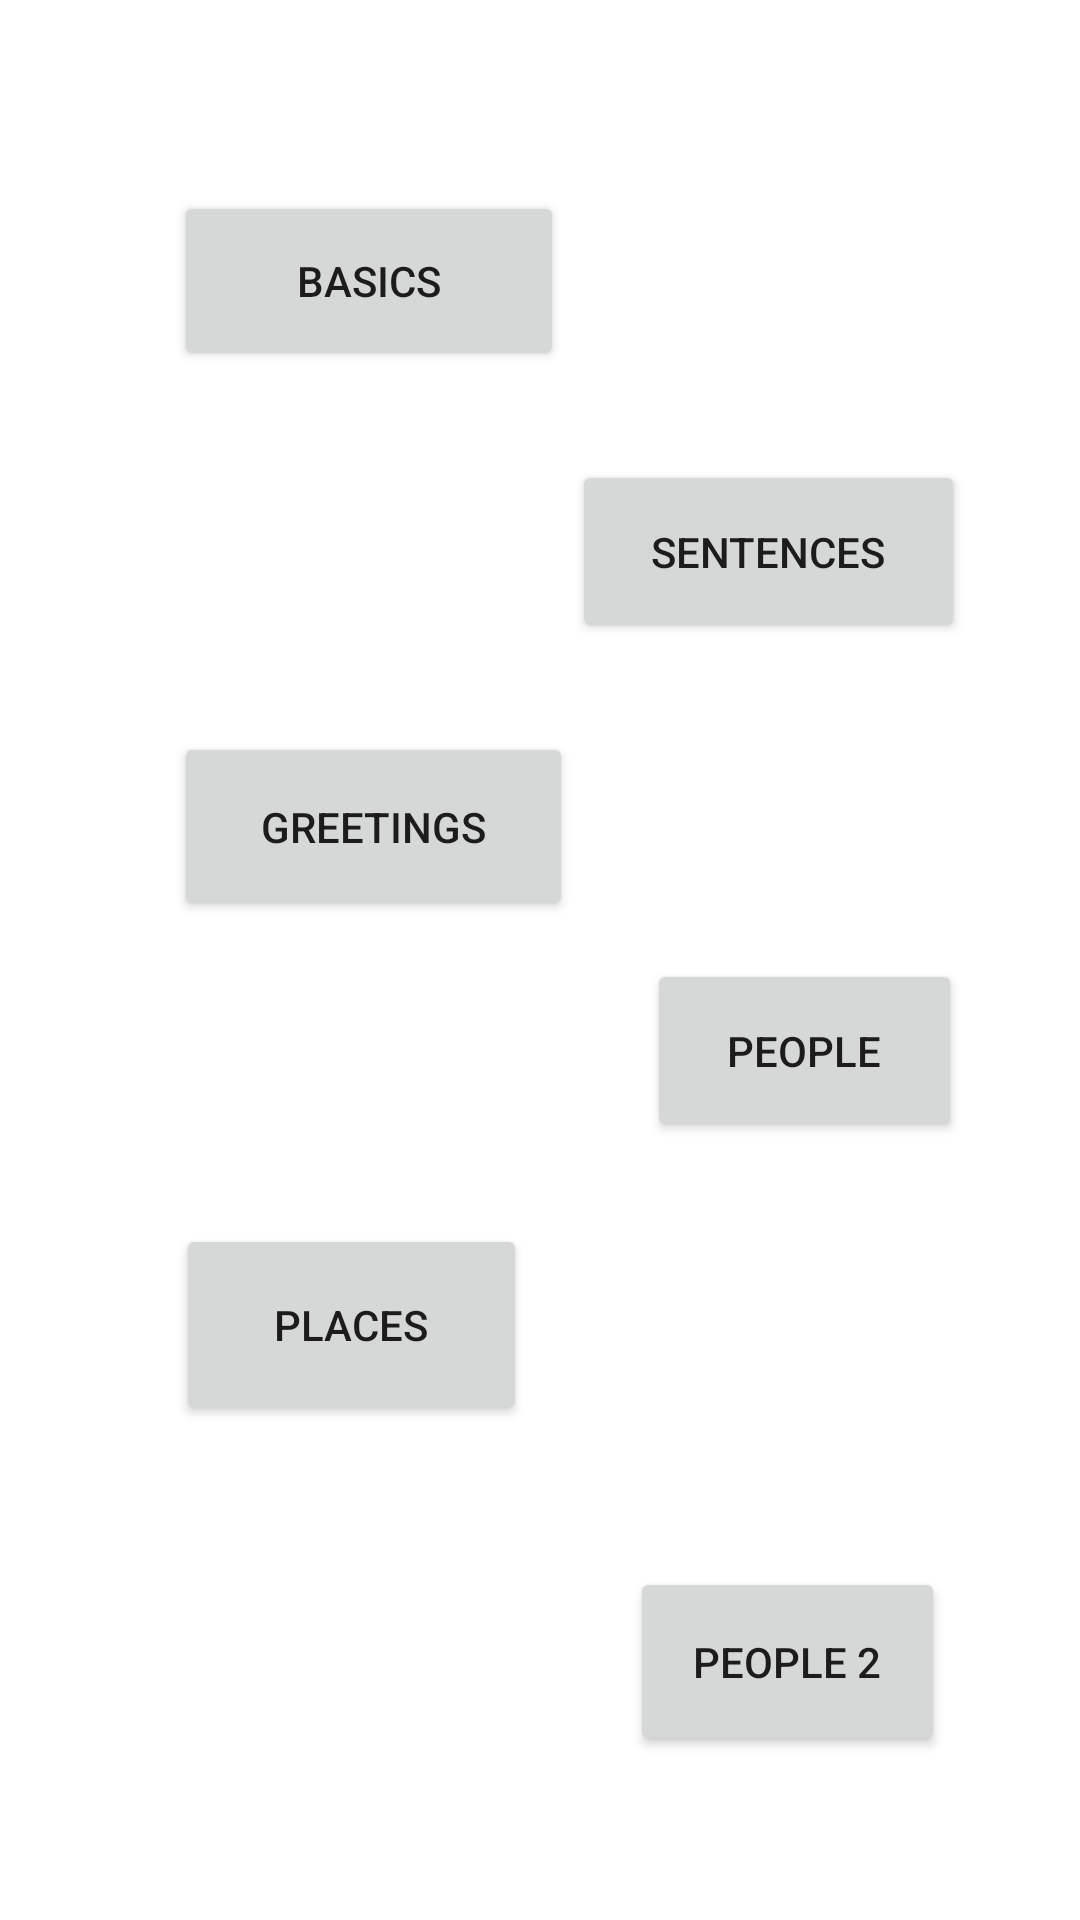

Here is an Android app screen rendered from its layout file. Give the layout XML and the strings, colors and styles it references.
<!-- AndroidManifest.xml: application theme Theme.Dhatu -->
<!-- res/layout/activity_learningmap.xml -->
<?xml version="1.0" encoding="utf-8"?>
<androidx.constraintlayout.widget.ConstraintLayout xmlns:android="http://schemas.android.com/apk/res/android"
    xmlns:app="http://schemas.android.com/apk/res-auto"
    xmlns:tools="http://schemas.android.com/tools"
    android:layout_width="match_parent"
    android:layout_height="match_parent"
    tools:context=".learningmap">

    <Button
        android:id="@+id/button3"
        android:layout_width="130dp"
        android:layout_height="60dp"
        android:text="Basics"
        app:layout_constraintBottom_toBottomOf="parent"
        app:layout_constraintEnd_toEndOf="parent"
        app:layout_constraintHorizontal_bias="0.252"
        app:layout_constraintStart_toStartOf="parent"
        app:layout_constraintTop_toTopOf="parent"
        app:layout_constraintVertical_bias="0.11" />

    <Button
        android:id="@+id/button4"
        android:layout_width="131dp"
        android:layout_height="61dp"
        android:text="Sentences"
        app:layout_constraintBottom_toBottomOf="parent"
        app:layout_constraintEnd_toEndOf="parent"
        app:layout_constraintHorizontal_bias="0.832"
        app:layout_constraintStart_toStartOf="parent"
        app:layout_constraintTop_toTopOf="parent"
        app:layout_constraintVertical_bias="0.265" />

    <Button
        android:id="@+id/button5"
        android:layout_width="133dp"
        android:layout_height="63dp"
        android:text="greetings"
        app:layout_constraintBottom_toBottomOf="parent"
        app:layout_constraintEnd_toEndOf="parent"
        app:layout_constraintHorizontal_bias="0.255"
        app:layout_constraintStart_toStartOf="parent"
        app:layout_constraintTop_toTopOf="parent"
        app:layout_constraintVertical_bias="0.423" />

    <Button
        android:id="@+id/button6"
        android:layout_width="105dp"
        android:layout_height="61dp"
        android:text="people"
        app:layout_constraintBottom_toBottomOf="parent"
        app:layout_constraintEnd_toEndOf="parent"
        app:layout_constraintHorizontal_bias="0.846"
        app:layout_constraintStart_toStartOf="parent"
        app:layout_constraintTop_toTopOf="parent"
        app:layout_constraintVertical_bias="0.552" />

    <Button
        android:id="@+id/button7"
        android:layout_width="105dp"
        android:layout_height="63dp"
        android:text="people 2"
        app:layout_constraintBottom_toBottomOf="parent"
        app:layout_constraintEnd_toEndOf="parent"
        app:layout_constraintHorizontal_bias="0.823"
        app:layout_constraintStart_toStartOf="parent"
        app:layout_constraintTop_toTopOf="parent"
        app:layout_constraintVertical_bias="0.905" />

    <Button
        android:id="@+id/button8"
        android:layout_width="117dp"
        android:layout_height="67dp"
        android:text="places"
        app:layout_constraintBottom_toBottomOf="parent"
        app:layout_constraintEnd_toEndOf="parent"
        app:layout_constraintHorizontal_bias="0.241"
        app:layout_constraintStart_toStartOf="parent"
        app:layout_constraintTop_toTopOf="parent"
        app:layout_constraintVertical_bias="0.712" />

</androidx.constraintlayout.widget.ConstraintLayout>
<!-- resources referenced by this layout -->
<resources>
  <style name="Theme.Dhatu" parent="Theme.MaterialComponents.DayNight.DarkActionBar">
          
          <item name="colorPrimary">@color/purple_500</item>
          <item name="colorPrimaryVariant">@color/purple_700</item>
          <item name="colorOnPrimary">@color/white</item>
          
          <item name="colorSecondary">@color/teal_200</item>
          <item name="colorSecondaryVariant">@color/teal_700</item>
          <item name="colorOnSecondary">@color/black</item>
          
          <item name="android:statusBarColor" tools:targetApi="l">?attr/colorPrimaryVariant</item>
          
      </style>
  <!-- not gathered from this repository: default colours our renderer supplied (Android Studio template values) -->
  <color name="purple_500">#FF6200EE</color>
  <color name="purple_700">#FF3700B3</color>
  <color name="teal_200">#FF03DAC5</color>
  <color name="teal_700">#FF018786</color>
  <color name="black">#FF000000</color>
  <color name="white">#FFFFFFFF</color>
</resources>
